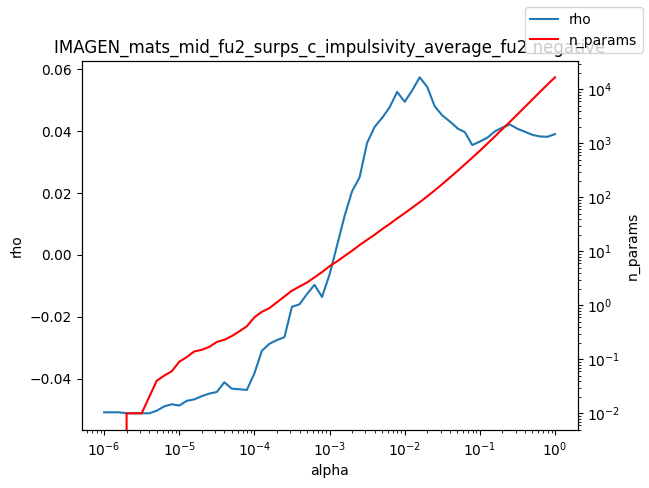

Source data for this figure (header and first rows):
alpha, rho, n_params
1e-06, -0.05088, 0.0
1.2589254117941661e-06, -0.05088, 0.0
1.584893192461111e-06, -0.05088, 0.0
1.9952623149688787e-06, -0.05117, 0.01
2.511886431509577e-06, -0.05117, 0.01
3.162277660168379e-06, -0.05117, 0.01
3.981071705534969e-06, -0.0512, 0.02
5.011872336272715e-06, -0.05038, 0.04
6.30957344480193e-06, -0.04896, 0.05
7.943282347242805e-06, -0.04827, 0.06
1e-05, -0.0487, 0.09
1.2589254117941661e-05, -0.04717, 0.11
1.5848931924611107e-05, -0.0467, 0.14
1.9952623149688786e-05, -0.04565, 0.15
2.511886431509577e-05, -0.04484, 0.17
3.1622776601683795e-05, -0.04431, 0.21
3.9810717055349695e-05, -0.04118, 0.23
5.011872336272725e-05, -0.04325, 0.27
6.309573444801929e-05, -0.04342, 0.33
7.943282347242806e-05, -0.04365, 0.41
0.0001, -0.0383, 0.6
0.0001259, -0.03099, 0.76
0.0001585, -0.02874, 0.89
0.0001995, -0.02754, 1.14
0.0002512, -0.02662, 1.46
0.0003162, -0.01676, 1.87
0.0003981, -0.01601, 2.23
0.0005012, -0.01268, 2.65
0.000631, -0.009698, 3.3
0.0007943, -0.01361, 4.13
0.001, -0.006396, 5.32
0.001259, 0.002996, 6.52
0.001585, 0.01253, 8.22
0.001995, 0.02053, 10.27
0.002512, 0.02501, 13.08
0.003162, 0.03617, 16.34
0.003981, 0.04131, 20.33
0.005, 0.04424, 25.78
0.005012, 0.04422, 25.85
0.00631, 0.04768, 32.21
0.007943, 0.05261, 40.81
0.01, 0.04942, 51.06
0.01259, 0.0531, 64.55
0.01585, 0.05733, 81.52
0.01995, 0.05425, 104.5
0.02512, 0.04795, 135.1
0.03162, 0.04505, 176.3
0.03981, 0.04309, 232.0
0.05, 0.04098, 305.8
0.05012, 0.04082, 306.7
0.0631, 0.03964, 408
0.07943, 0.03544, 543.7
0.1, 0.0366, 730.9
0.1259, 0.03782, 991.2
0.1585, 0.03986, 1345
0.1995, 0.04111, 1836
0.2512, 0.04212, 2511
0.3162, 0.04072, 3445
0.3981, 0.03976, 4741
0.5012, 0.03875, 6526
... 3 more rows
